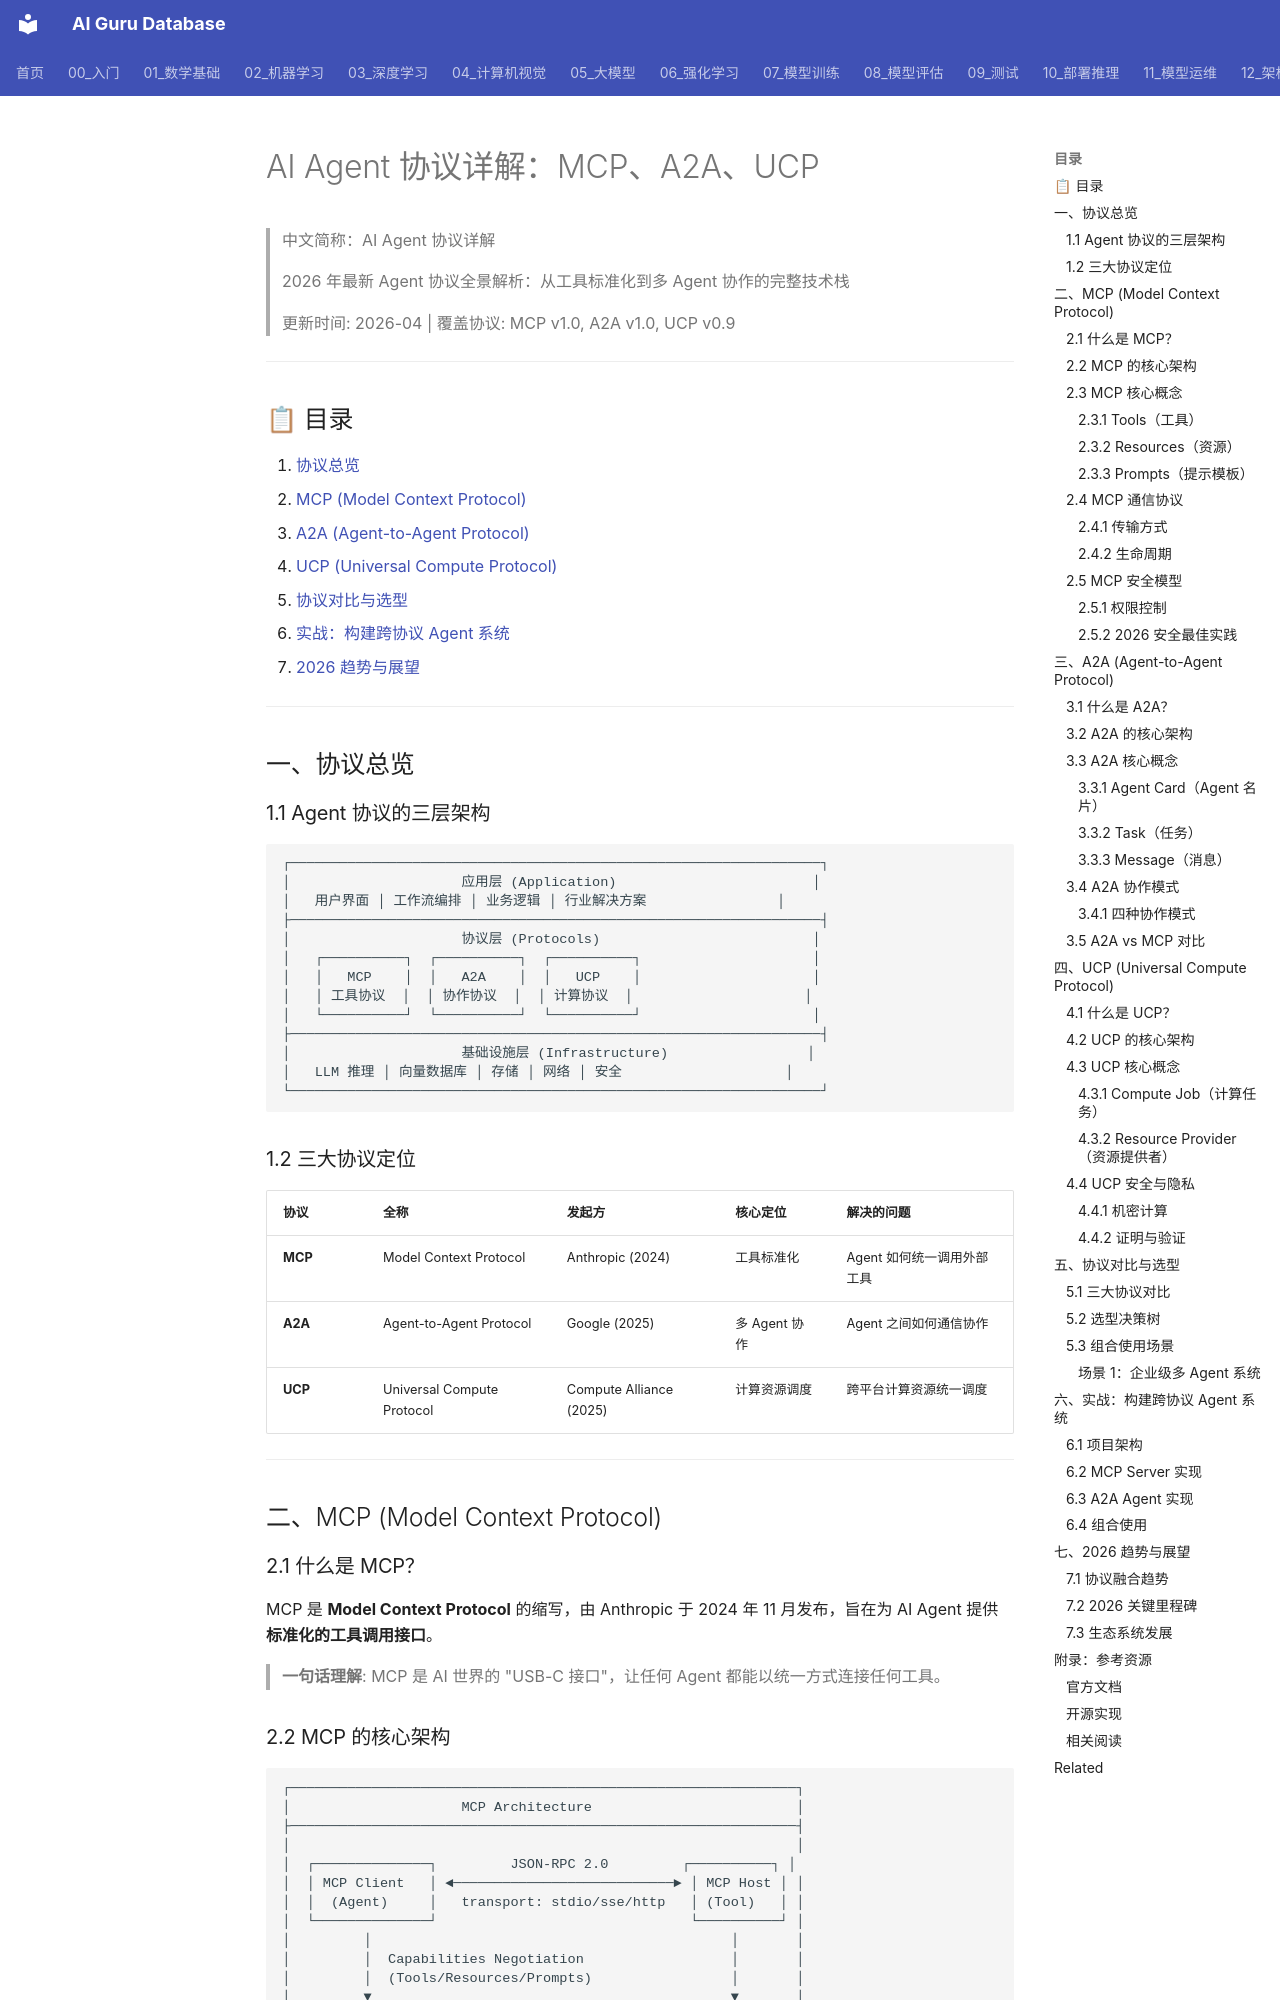

repository: ai-guru-global/ai-guru-database · page: 15_智能体/01_Agent基础/09_Agent_协议_Detail/index.html · generator: mkdocs

---
title: AI Agent 协议详解：MCP、A2A、UCP
category: 15-agent-production-agent-foundations
tags: ["reinforcement-learning", "agent", "mdp", "ai-agents"]
summary: "> 2026 年最新 Agent 协议全景解析：从工具标准化到多 Agent 协作的完整技术栈"
created: 2026-05-31
updated: 2026-05-31
tier: supporting
aliases:
  - "Agent Protocols Detail"
  - Agent_Protocols_Detail
sources: []

name_zh: "AI Agent 协议详解"
---
# AI Agent 协议详解：MCP、A2A、UCP

> 中文简称：AI Agent 协议详解

> 2026 年最新 Agent 协议全景解析：从工具标准化到多 Agent 协作的完整技术栈
> 
> 更新时间: 2026-04 | 覆盖协议: MCP v1.0, A2A v1.0, UCP v0.9

---

## 📋 目录

1. [协议总览](#一协议总览)
2. [MCP (Model Context Protocol)](#二-mcp-model-context-protocol)
3. [A2A (Agent-to-Agent Protocol)](#三-a2a-agent-to-agent-protocol)
4. [UCP (Universal Compute Protocol)](#四-ucp-universal-compute-protocol)
5. [协议对比与选型](#五协议对比与选型)
6. [实战：构建跨协议 Agent 系统](#六实战构建跨协议-agent-系统)
7. [2026 趋势与展望](#七2026-趋势与展望)

---

## 一、协议总览

### 1.1 Agent 协议的三层架构

```
┌─────────────────────────────────────────────────────────────────┐
│                     应用层 (Application)                        │
│   用户界面 │ 工作流编排 │ 业务逻辑 │ 行业解决方案                │
├─────────────────────────────────────────────────────────────────┤
│                     协议层 (Protocols)                          │
│   ┌──────────┐  ┌──────────┐  ┌──────────┐                     │
│   │   MCP    │  │   A2A    │  │   UCP    │                     │
│   │ 工具协议  │  │ 协作协议  │  │ 计算协议  │                     │
│   └──────────┘  └──────────┘  └──────────┘                     │
├─────────────────────────────────────────────────────────────────┤
│                     基础设施层 (Infrastructure)                 │
│   LLM 推理 │ 向量数据库 │ 存储 │ 网络 │ 安全                    │
└─────────────────────────────────────────────────────────────────┘
```

### 1.2 三大协议定位

| 协议 | 全称 | 发起方 | 核心定位 | 解决的问题 |
|------|------|--------|----------|------------|
| **MCP** | Model Context Protocol | Anthropic (2024) | 工具标准化 | Agent 如何统一调用外部工具 |
| **A2A** | Agent-to-Agent Protocol | Google (2025) | 多 Agent 协作 | Agent 之间如何通信协作 |
| **UCP** | Universal Compute Protocol | Compute Alliance (2025) | 计算资源调度 | 跨平台计算资源统一调度 |

---

## 二、MCP (Model Context Protocol)

### 2.1 什么是 MCP？

MCP 是 **Model Context Protocol** 的缩写，由 Anthropic 于 2024 年 11 月发布，旨在为 AI Agent 提供**标准化的工具调用接口**。

> **一句话理解**: MCP 是 AI 世界的 "USB-C 接口"，让任何 Agent 都能以统一方式连接任何工具。
